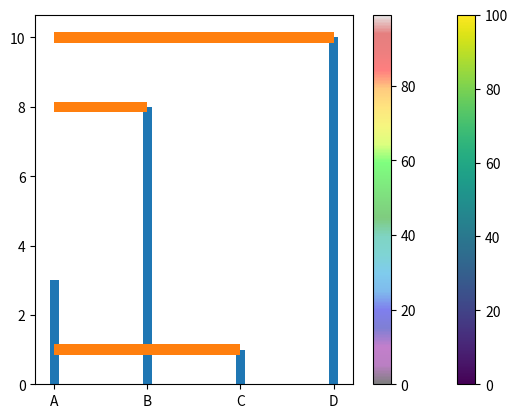

Write the Python code that produced this figure.
import matplotlib.pyplot as plt
import numpy as np

#day one, the age and speed of 13 cars:
x = np.array([2,2,8,1,15,8,12,9,7,3,11,4,7,14,12])
y = np.array([100,105,84,105,90,99,90,95,94,100,79,112,91,80,85])
colors = np.array([0, 5, 8, 10, 20, 30, 40, 45, 50, 55, 60, 70, 80, 90, 100])
plt.scatter(x, y, c=colors, cmap='viridis')
plt.colorbar()

#day two, the age and speed of 15 cars:
x = np.array([5,7,8,7,2,17,2,9,4,11,12,9,6])
y = np.array([99,86,87,88,111,86,103,87,94,78,77,85,86])
sizes = np.array([20,50,100,200,500,1000,60,90,10,300,600,800,75])
colors = np.array(["red","green","blue","yellow","pink",
                   "black","orange","purple","beige","brown","gray","cyan","magenta"])
plt.scatter(x, y, c=colors, s=sizes, alpha=0.5)

plt.show()

x = np.random.randint(100, size=(100))
y = np.random.randint(100, size=(100))
colors = np.random.randint(100, size=(100))
sizes = 10 * np.random.randint(100, size=(100))
plt.scatter(x, y, c=colors, s=sizes, alpha=0.5, cmap='nipy_spectral')
plt.colorbar()

plt.show()

x = np.array(["A", "B", "C", "D"])
y = np.array([3, 8, 1, 10])

plt.bar(x,y, width=0.1)
plt.barh(y, x, height=0.3)
plt.show()




